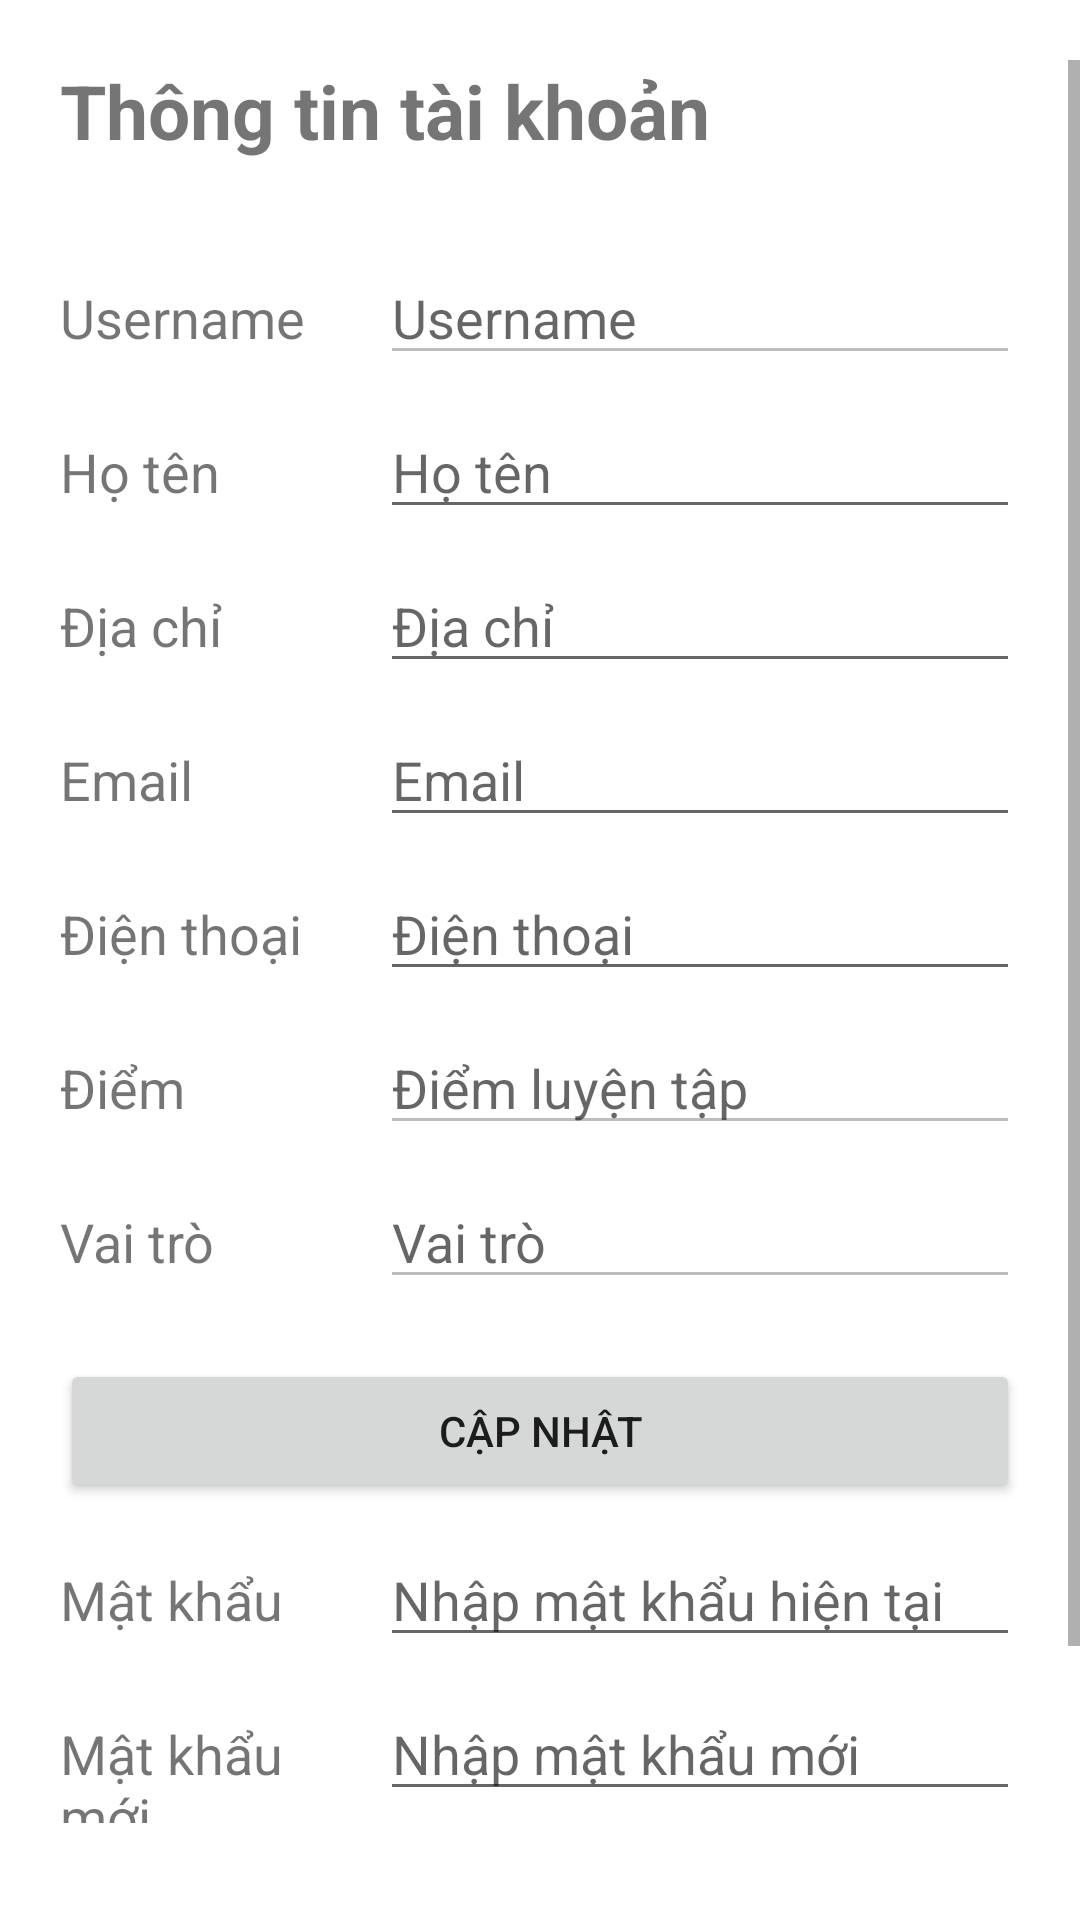

The Android layout XML behind this screen, and the referenced resources:
<!-- AndroidManifest.xml: application theme Theme.PtitOnline -->
<!-- res/layout/fragment_profile.xml -->
<?xml version="1.0" encoding="utf-8"?>
<FrameLayout xmlns:android="http://schemas.android.com/apk/res/android"
    xmlns:tools="http://schemas.android.com/tools"
    android:layout_width="match_parent"
    android:layout_height="match_parent"
    tools:context=".fragments.ProfileFragment">

    <ScrollView
        android:layout_width="match_parent"
        android:layout_height="match_parent"
        android:layout_marginTop="20dp"
        android:layout_marginBottom="10dp">

        <LinearLayout
            android:layout_width="match_parent"
            android:layout_height="wrap_content"
            android:layout_marginHorizontal="20dp"
            android:orientation="vertical">

            <TextView
                android:layout_width="match_parent"
                android:layout_height="wrap_content"
                android:layout_marginBottom="20dp"
                android:text="Thông tin tài khoản"
                android:textSize="25dp"
                android:textStyle="bold" />

            <LinearLayout
                android:layout_width="match_parent"
                android:layout_height="wrap_content"
                android:orientation="horizontal">

                <TextView
                    android:layout_width="0dp"
                    android:layout_height="wrap_content"
                    android:layout_marginTop="10dp"
                    android:layout_weight="1"
                    android:text="Username"
                    android:textSize="18dp" />

                <EditText
                    android:id="@+id/profileUsername"
                    android:layout_width="0dp"
                    android:layout_height="wrap_content"
                    android:layout_marginTop="10dp"
                    android:layout_weight="2"
                    android:enabled="false"
                    android:hint="Username" />

            </LinearLayout>


            <LinearLayout
                android:layout_width="match_parent"
                android:layout_height="wrap_content"
                android:orientation="horizontal">

                <TextView
                    android:layout_width="0dp"
                    android:layout_height="wrap_content"
                    android:layout_marginTop="10dp"
                    android:layout_weight="1"
                    android:text="Họ tên"
                    android:textSize="18dp" />

                <EditText
                    android:id="@+id/profileHoten"
                    android:layout_width="0dp"
                    android:layout_height="wrap_content"
                    android:layout_marginTop="10dp"
                    android:layout_weight="2"
                    android:hint="Họ tên" />

            </LinearLayout>

            <LinearLayout
                android:layout_width="match_parent"
                android:layout_height="wrap_content"
                android:orientation="horizontal">

                <TextView
                    android:layout_width="0dp"
                    android:layout_height="wrap_content"
                    android:layout_marginTop="10dp"
                    android:layout_weight="1"
                    android:text="Địa chỉ"
                    android:textSize="18dp" />

                <EditText
                    android:id="@+id/profileDiachi"
                    android:layout_width="0dp"
                    android:layout_height="wrap_content"
                    android:layout_marginTop="10dp"
                    android:layout_weight="2"
                    android:hint="Địa chỉ" />

            </LinearLayout>

            <LinearLayout
                android:layout_width="match_parent"
                android:layout_height="wrap_content"
                android:orientation="horizontal">

                <TextView
                    android:layout_width="0dp"
                    android:layout_height="wrap_content"
                    android:layout_marginTop="10dp"
                    android:layout_weight="1"
                    android:text="Email"
                    android:textSize="18dp" />

                <EditText
                    android:id="@+id/profileEmail"
                    android:layout_width="0dp"
                    android:layout_height="wrap_content"
                    android:layout_marginTop="10dp"
                    android:layout_weight="2"
                    android:hint="Email" />


            </LinearLayout>

            <LinearLayout
                android:layout_width="match_parent"
                android:layout_height="wrap_content"
                android:orientation="horizontal">

                <TextView
                    android:layout_width="0dp"
                    android:layout_height="wrap_content"
                    android:layout_marginTop="10dp"
                    android:layout_weight="1"
                    android:text="Điện thoại"
                    android:textSize="18dp" />

                <EditText
                    android:id="@+id/profileDienthoai"
                    android:layout_width="0dp"
                    android:layout_height="wrap_content"
                    android:layout_marginTop="10dp"
                    android:layout_weight="2"
                    android:hint="Điện thoại" />

            </LinearLayout>

            <LinearLayout
                android:layout_width="match_parent"
                android:layout_height="wrap_content"
                android:orientation="horizontal">

                <TextView
                    android:layout_width="0dp"
                    android:layout_height="wrap_content"
                    android:layout_marginTop="10dp"
                    android:layout_weight="1"
                    android:text="Điểm"
                    android:textSize="18dp" />

                <EditText
                    android:id="@+id/profileDiemluyentap"
                    android:layout_width="0dp"
                    android:layout_height="wrap_content"
                    android:layout_marginTop="10dp"
                    android:layout_weight="2"
                    android:enabled="false"
                    android:hint="Điểm luyện tập" />

            </LinearLayout>

            <LinearLayout
                android:layout_width="match_parent"
                android:layout_height="wrap_content"
                android:orientation="horizontal">

                <TextView
                    android:layout_width="0dp"
                    android:layout_height="wrap_content"
                    android:layout_marginTop="10dp"
                    android:layout_weight="1"
                    android:text="Vai trò"
                    android:textSize="18dp" />

                <EditText
                    android:id="@+id/profileVaitro"
                    android:layout_width="0dp"
                    android:layout_height="wrap_content"
                    android:layout_marginTop="10dp"
                    android:layout_weight="2"
                    android:enabled="false"
                    android:hint="Vai trò" />

            </LinearLayout>


            <Button
                android:id="@+id/profileBtnCapnhat"
                android:layout_width="match_parent"
                android:layout_height="wrap_content"
                android:layout_marginTop="20dp"
                android:text="Cập nhật" />


            <LinearLayout
                android:layout_width="match_parent"
                android:layout_height="wrap_content"
                android:orientation="horizontal">

                <TextView
                    android:layout_width="0dp"
                    android:layout_height="wrap_content"
                    android:layout_marginTop="10dp"
                    android:layout_weight="1"
                    android:text="Mật khẩu"
                    android:textSize="18dp" />

                <EditText
                    android:id="@+id/profileMatkhau"
                    android:layout_width="0dp"
                    android:layout_height="wrap_content"
                    android:layout_marginTop="10dp"
                    android:layout_weight="2"
                    android:hint="Nhập mật khẩu hiện tại"
                    android:inputType="textPassword" />

            </LinearLayout>

            <LinearLayout
                android:layout_width="match_parent"
                android:layout_height="wrap_content"
                android:orientation="horizontal">

                <TextView
                    android:layout_width="0dp"
                    android:layout_height="wrap_content"
                    android:layout_marginTop="10dp"
                    android:layout_weight="1"
                    android:text="Mật khẩu mới"
                    android:textSize="18dp" />

                <EditText
                    android:id="@+id/profileMatkhaumoi"
                    android:layout_width="0dp"
                    android:layout_height="wrap_content"
                    android:layout_marginTop="10dp"
                    android:layout_weight="2"
                    android:hint="Nhập mật khẩu mới"
                    android:inputType="textPassword" />

            </LinearLayout>


            <Button
                android:id="@+id/profileBtnCapnhatMatkhau"
                android:layout_width="match_parent"
                android:layout_height="wrap_content"
                android:layout_marginTop="20dp"
                android:text="Cập nhật mật khẩu" />

            <Button
                android:id="@+id/profileBtnDangxuat"
                android:layout_width="match_parent"
                android:layout_height="wrap_content"
                android:text="Đăng xuất" />


        </LinearLayout>

    </ScrollView>

</FrameLayout>
<!-- resources referenced by this layout -->
<resources>
  <style name="Theme.PtitOnline" parent="Theme.MaterialComponents.DayNight.NoActionBar">
          
          <item name="colorPrimary">@color/purple_500</item>
          <item name="colorPrimaryVariant">@color/purple_700</item>
          <item name="colorOnPrimary">@color/white</item>
          
          <item name="colorSecondary">@color/teal_200</item>
          <item name="colorSecondaryVariant">@color/teal_700</item>
          <item name="colorOnSecondary">@color/black</item>
          
          <item name="android:statusBarColor" tools:targetApi="l">?attr/colorPrimaryVariant</item>
          
      </style>
  <!-- not gathered from this repository: default colours our renderer supplied (Android Studio template values) -->
  <color name="purple_500">#FF6200EE</color>
  <color name="purple_700">#FF3700B3</color>
  <color name="teal_200">#FF03DAC5</color>
  <color name="teal_700">#FF018786</color>
  <color name="black">#FF000000</color>
  <color name="white">#FFFFFFFF</color>
</resources>
